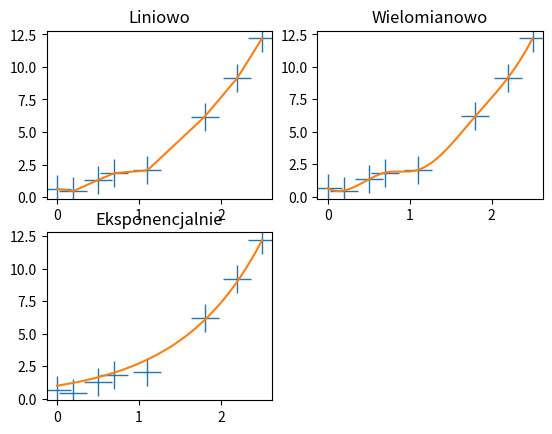

Here is the Python script that generated this plot:
import numpy
import matplotlib.pyplot as plt
import scipy.interpolate as inter
import random

dane_x = numpy.array([0, 0.2, 0.5, 0.7, 1.1, 1.8, 2.2, 2.5])
dane_y = numpy.array([numpy.exp(x) + random.uniform(-1,1) for x in dane_x])


x = numpy.linspace(0,2.5)

f1 = inter.interp1d(dane_x,dane_y)
y1 = f1(x)

plt.subplot(2,2,1)
plt.plot(dane_x,dane_y,linestyle='None', marker='+',markersize=20)
plt.plot(x,y1)
plt.title('Liniowo')

f2 = inter.interp1d(dane_x,dane_y,kind='cubic')
y2 = f2(x)

plt.subplot(2,2,2)
plt.plot(dane_x,dane_y,linestyle='None', marker='+',markersize=20)
plt.plot(x,y2)
plt.title('Wielomianowo')

y_eksponens = numpy.exp(x)

plt.subplot(2,2,3)
plt.plot(dane_x,dane_y,linestyle='None', marker='+',markersize=20)
plt.plot(x,y_eksponens)
plt.title('Eksponencjalnie')

plt.show()

